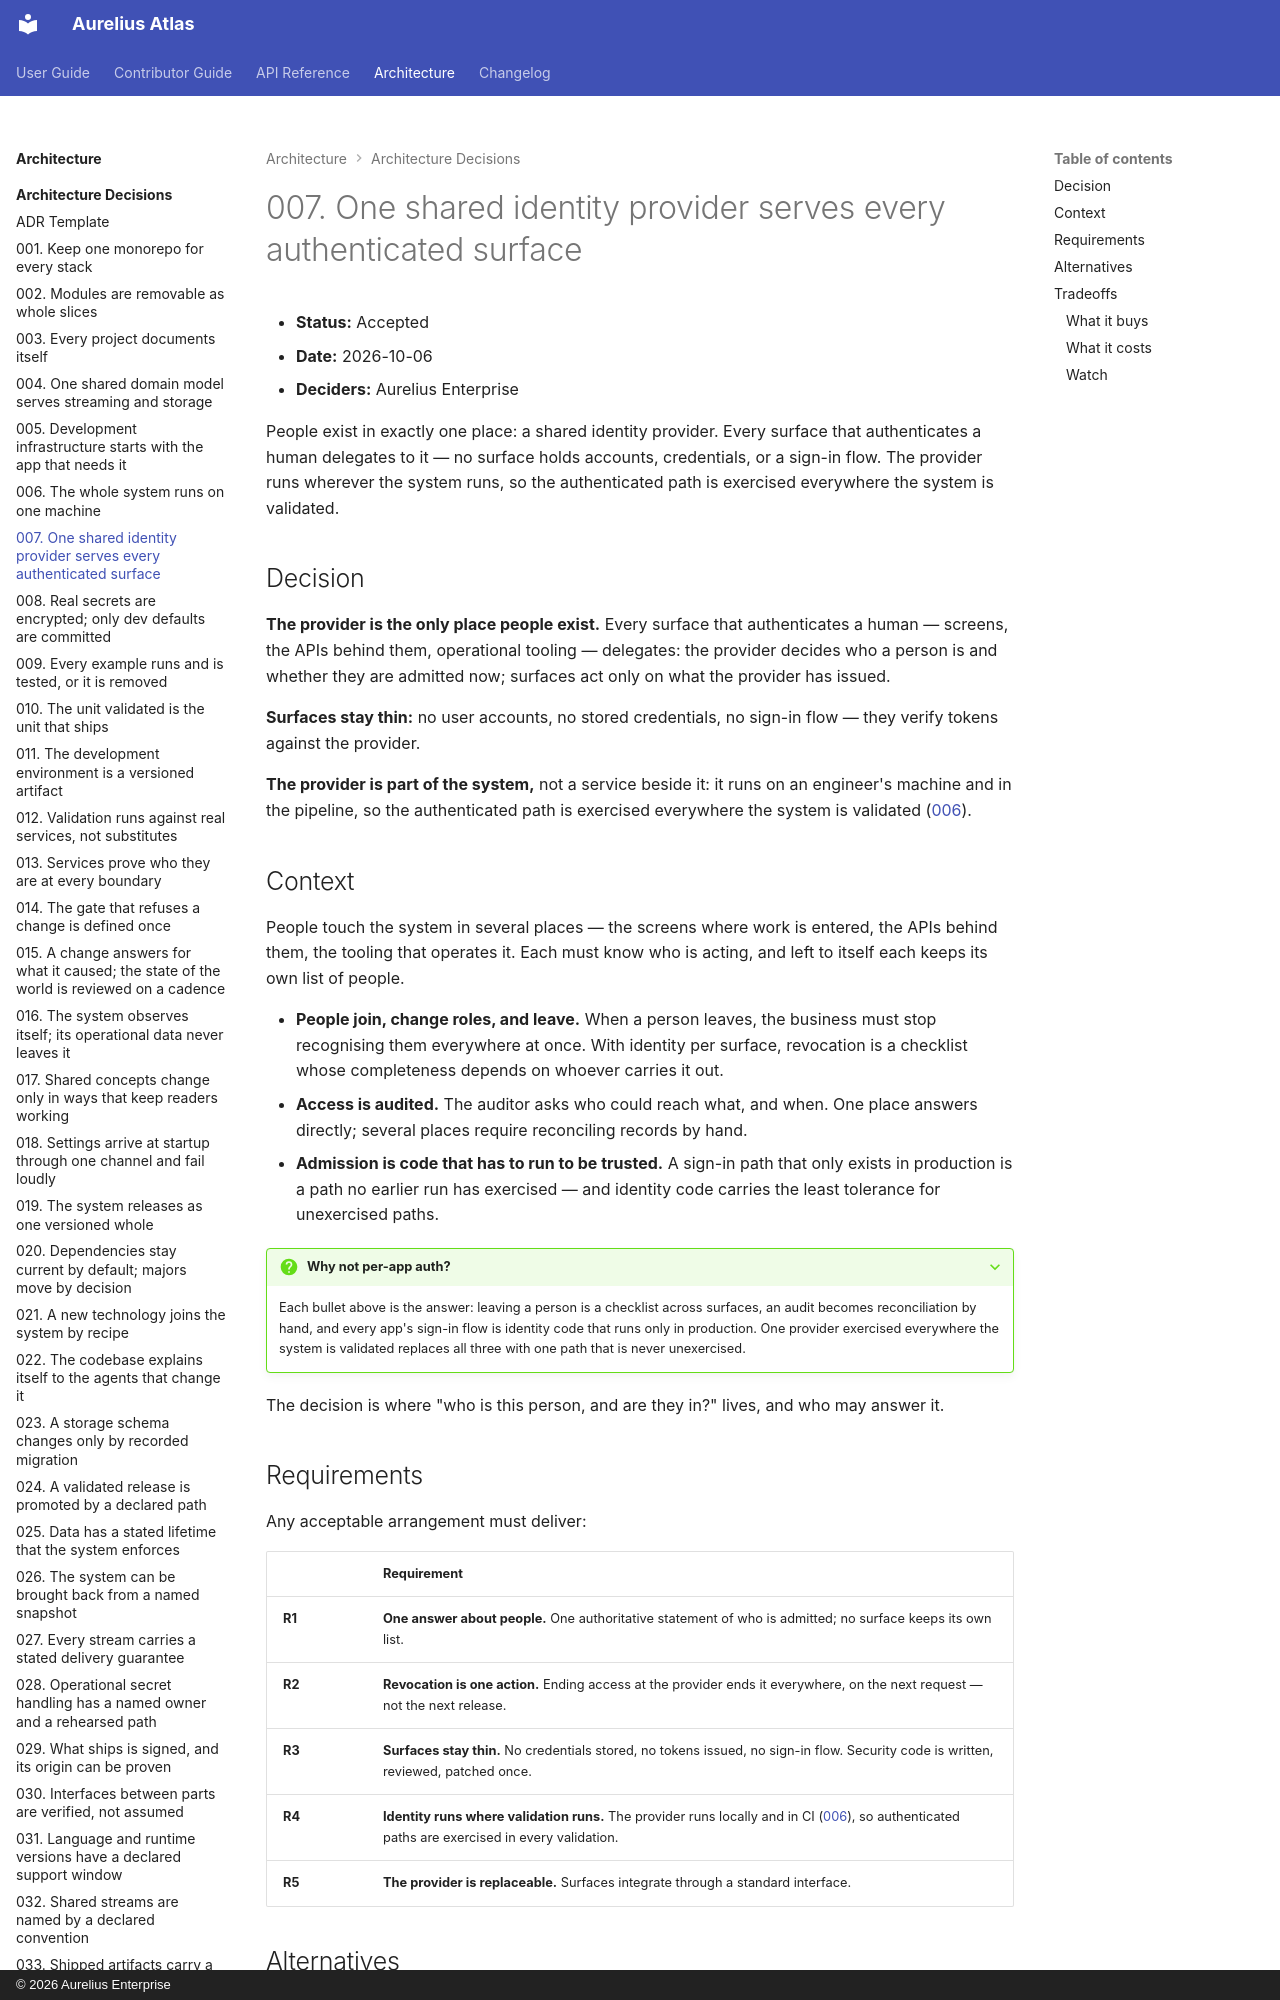

repository: aureliusenterprise/aurelius-atlas · page: architecture/adr/007-one-shared-identity-provider/index.html · generator: mkdocs · copyright: © 2026 Aurelius Enterprise

# 007. One shared identity provider serves every authenticated surface

- **Status:** Accepted
- **Date:** 2026-10-06
- **Deciders:** Aurelius Enterprise

People exist in exactly one place: a shared identity provider. Every surface
that authenticates a human delegates to it — no surface holds accounts,
credentials, or a sign-in flow. The provider runs wherever the system runs, so
the authenticated path is exercised everywhere the system is validated.

## Decision

**The provider is the only place people exist.** Every surface that
authenticates a human — screens, the APIs behind them, operational tooling —
delegates: the provider decides who a person is and whether they are admitted
now; surfaces act only on what the provider has issued.

**Surfaces stay thin:** no user accounts, no stored credentials, no sign-in
flow — they verify tokens against the provider.

**The provider is part of the system,** not a service beside it: it runs on an
engineer's machine and in the pipeline, so the authenticated path is exercised
everywhere the system is validated
([006](./006-the-whole-system-runs-on-one-machine.md)).

## Context

People touch the system in several places — the screens where work is entered,
the APIs behind them, the tooling that operates it. Each must know who is
acting, and left to itself each keeps its own list of people.

- **People join, change roles, and leave.** When a person leaves, the business
  must stop recognising them everywhere at once. With identity per surface,
  revocation is a checklist whose completeness depends on whoever carries it
  out.
- **Access is audited.** The auditor asks who could reach what, and when. One
  place answers directly; several places require reconciling records by hand.
- **Admission is code that has to run to be trusted.** A sign-in path that only
  exists in production is a path no earlier run has exercised — and identity
  code carries the least tolerance for unexercised paths.

??? QUESTION "Why not per-app auth?"

    Each bullet above is the answer: leaving a person is a checklist across
    surfaces, an audit becomes reconciliation by hand, and every app's sign-in
    flow is identity code that runs only in production. One provider exercised
    everywhere the system is validated replaces all three with one path that is
    never unexercised.

The decision is where "who is this person, and are they in?" lives, and who
may answer it.
